Run: headless pygame with SDL's dummy video driver; simulated clock (each Clock.tick advances the game by its frame time, no real sleeping); random seed 0; keys injected as events and as key.get_pressed() state; no mouse input; restart key C tapped at the start of phases 3 and 4.
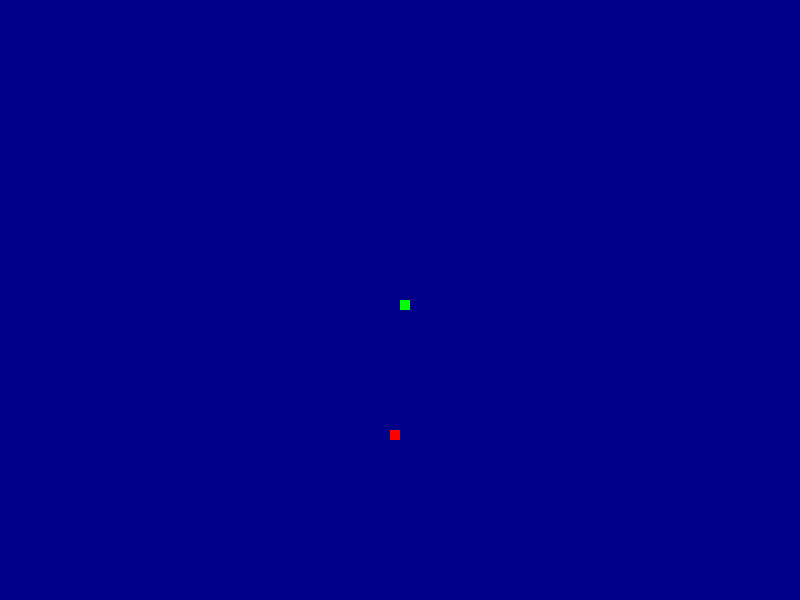
Frame 1 of 4 · flips 1–60 · no input
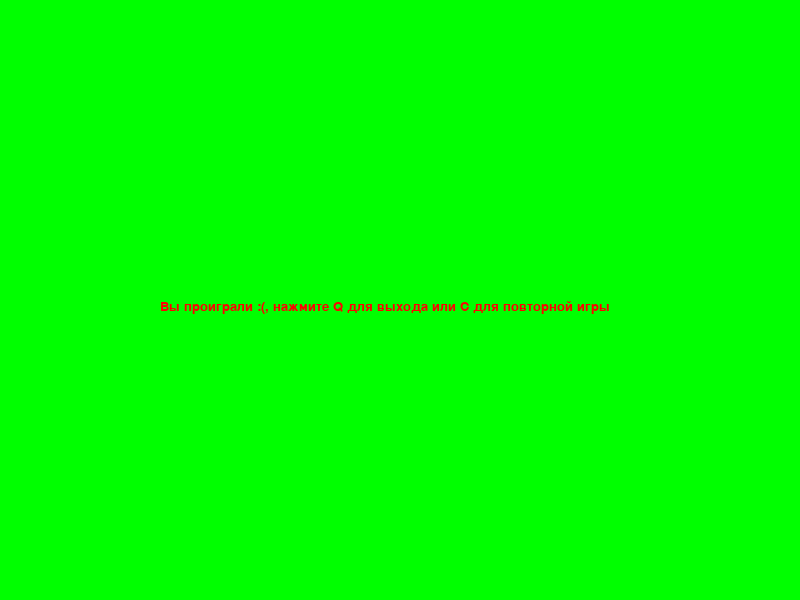
Frame 2 of 4 · flips 61–180 · tapped SPACE, RETURN · held RIGHT (→), D
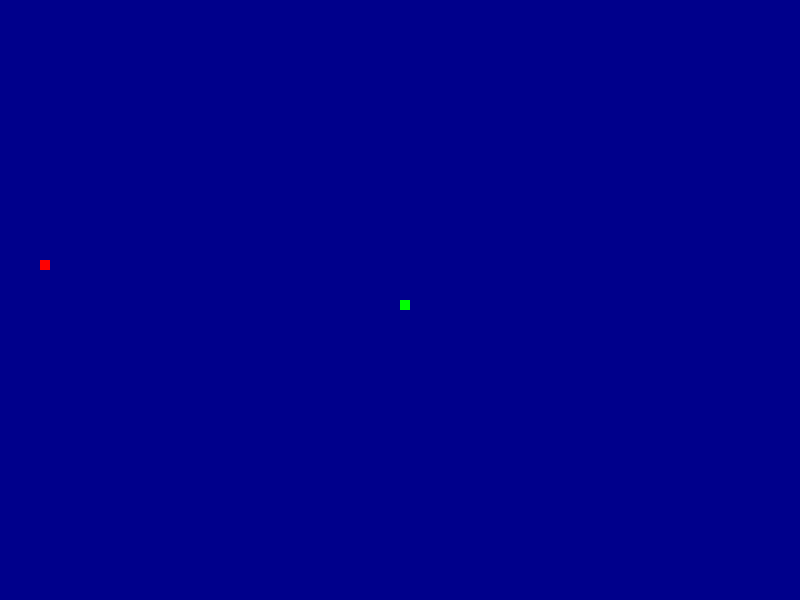
Frame 3 of 4 · flips 181–300 · tapped C · held DOWN (↓), S
Frame 4 of 4 · flips 301–420 · tapped C · held LEFT (←), A, UP (↑), W · screen same as frame 2, image omitted

The pygame program that drew these frames:

import random
import pygame

pygame.init()

blue=(0, 0, 139)
black=(0, 0, 0)
red = (255, 0, 0)
green = (0, 255, 0)
white = (255, 255, 255)
snake_block = 10#единица игры (размер змеи, яблока, перемещения)
font_style = pygame.font.SysFont('Arial', 20) #стиль шрифта надписей
dis_width = 800# переменные размера экрана
dis_height = 600# переменные размер экрана
display = pygame.display.set_mode((dis_width, dis_height))# соз экран
pygame.display.set_caption('Змейка Никита')# имя игры
def our_snake(snake_block, snake_list):
    for x in snake_list:
        pygame.draw.rect(display, green, (x[0], x[1], snake_block, snake_block))
def message(msg, color):  # функция для вывода сообщения
    mesg = font_style.render(msg, True, color)  # создаем переменную для вывода сообщения
    display.blit(mesg, [dis_width / 5, dis_height / 2])  # вывод сообщения на экран

def gameLoop():# функция с логикой игры, для перезапуска
    game_over = False #обозначение, проигрыша/выигрыша
    game_close = False#обозначение, вышел из программы или нет
    x1 = dis_width / 2# начальное расположение змейки
    y1 = dis_height / 2# начальное расположение змейки


    x1_change = 0#фиксация перемещения змейки на поле, чтобы потом передать изменения в x1
    y1_change = 0#фиксация перемещения змейки на поле, чтобы потом передать изменения в y1

    # еда
    food_x = round(random.randrange(0, dis_width - snake_block) / 10.0) * 10.0#местоположение змеи каждый раз будет меняться
    food_y = round(random.randrange(0, dis_height - snake_block) / 10.0) * 10.0#местоположение змеи каждый раз будет меняться
    clock = pygame.time.Clock()#скорость нашей игры, создание переменной, но не использование
    snake_speed = 15#скорость змеи

    snake_list = []
    snake_length = 1

    while not game_over:#пока не проиграли, выполняем игру
        while game_close == True:#пока закрыли игру
            display.fill(green)#фон делаем зеленым
            message("Вы проиграли :(, нажмите Q для выхода или С для повторной игры", red)#выводим сообщение
            pygame.display.update()#обновляем экран для вывода сообщения на экран
            for event in pygame.event.get():# создаем цикл фиксации нажатий пользователя
                if event.type == pygame.KEYDOWN:#если пользователь нажал на клавишу с клавиатуры
                    if event.key == pygame.K_c:#если он нажал на С
                        gameLoop()#перезапускаем игру
                    if event.key == pygame.K_q:#если нажал на Q
                        game_over = True#то проигрываем
                        game_close = False#и выходим из цикла while game_close == True

        #если не проиграли и не закрыли игру
        for event in pygame.event.get():#создаем цикл фиксации нажатий пользователя
            if event.type == pygame.QUIT:#если пользователь нажал на крестик
                game_over = True#проигрываем
            if event.type == pygame.KEYDOWN:#если пользователь нажал на клавишу с клавиатуры
                if event.key == pygame.K_LEFT:#если нажал на клавишу влево
                    x1_change = -snake_block#смешаемся по х
                    y1_change = 0#не смешаемся по у
                elif event.key == pygame.K_RIGHT:#если нажал на клавишу вправо
                    x1_change = snake_block#смешаемся по х
                    y1_change = 0#не смешаемся по у
                elif event.key == pygame.K_UP:#
                    x1_change = 0#
                    y1_change = -snake_block#
                elif event.key == pygame.K_DOWN:#
                    x1_change = 0#
                    y1_change = snake_block#
        if (x1 >= dis_width or x1 <= 0) or (y1 >= dis_height or y1 <= 0):#если пользователь вышел за границы экрана
            game_close = True#то он проиграл
        x1 += x1_change#фиксируем изменения в наши переменные, чтобы потом вывесли их на экран
        y1 += y1_change#фиксируем изменения в наши переменные, чтобы потом вывесли их на экран
        display.fill(blue)#заливаем фон синим цветм
        pygame.draw.rect(display, red, [food_x, food_y, snake_block, snake_block])#создаем еду красного цвета  в положении food_x, food_y, размером snake_block
        snake_head = []
        snake_head.append(x1)
        snake_head.append(y1)
        snake_list.append(snake_head)
        if len(snake_list) > snake_length:
            del snake_list[0]
        for x in snake_list[:-1]:
            if x == snake_head:
                game_close = True
        our_snake(snake_block, snake_list)
        pygame.display.update()

        if x1 == food_x and y1 == food_y:
            food_x = round(random.randrange(0,dis_width - snake_block) / 10.0) * 10.0  # местоположение змеи каждый раз будет меняться
            food_y = round(random.randrange(0,dis_height - snake_block) / 10.0) * 10.0  # местоположение змеи каждый раз будет меняться
            snake_length +=1
        pygame.display.update()#показываем изменения на экран
        clock.tick(snake_speed)#запускаем скорость нашей игры


    pygame.quit()#выходим из игры
    quit()#выходим из цикла
gameLoop()#запускаем нашу основную функцию
